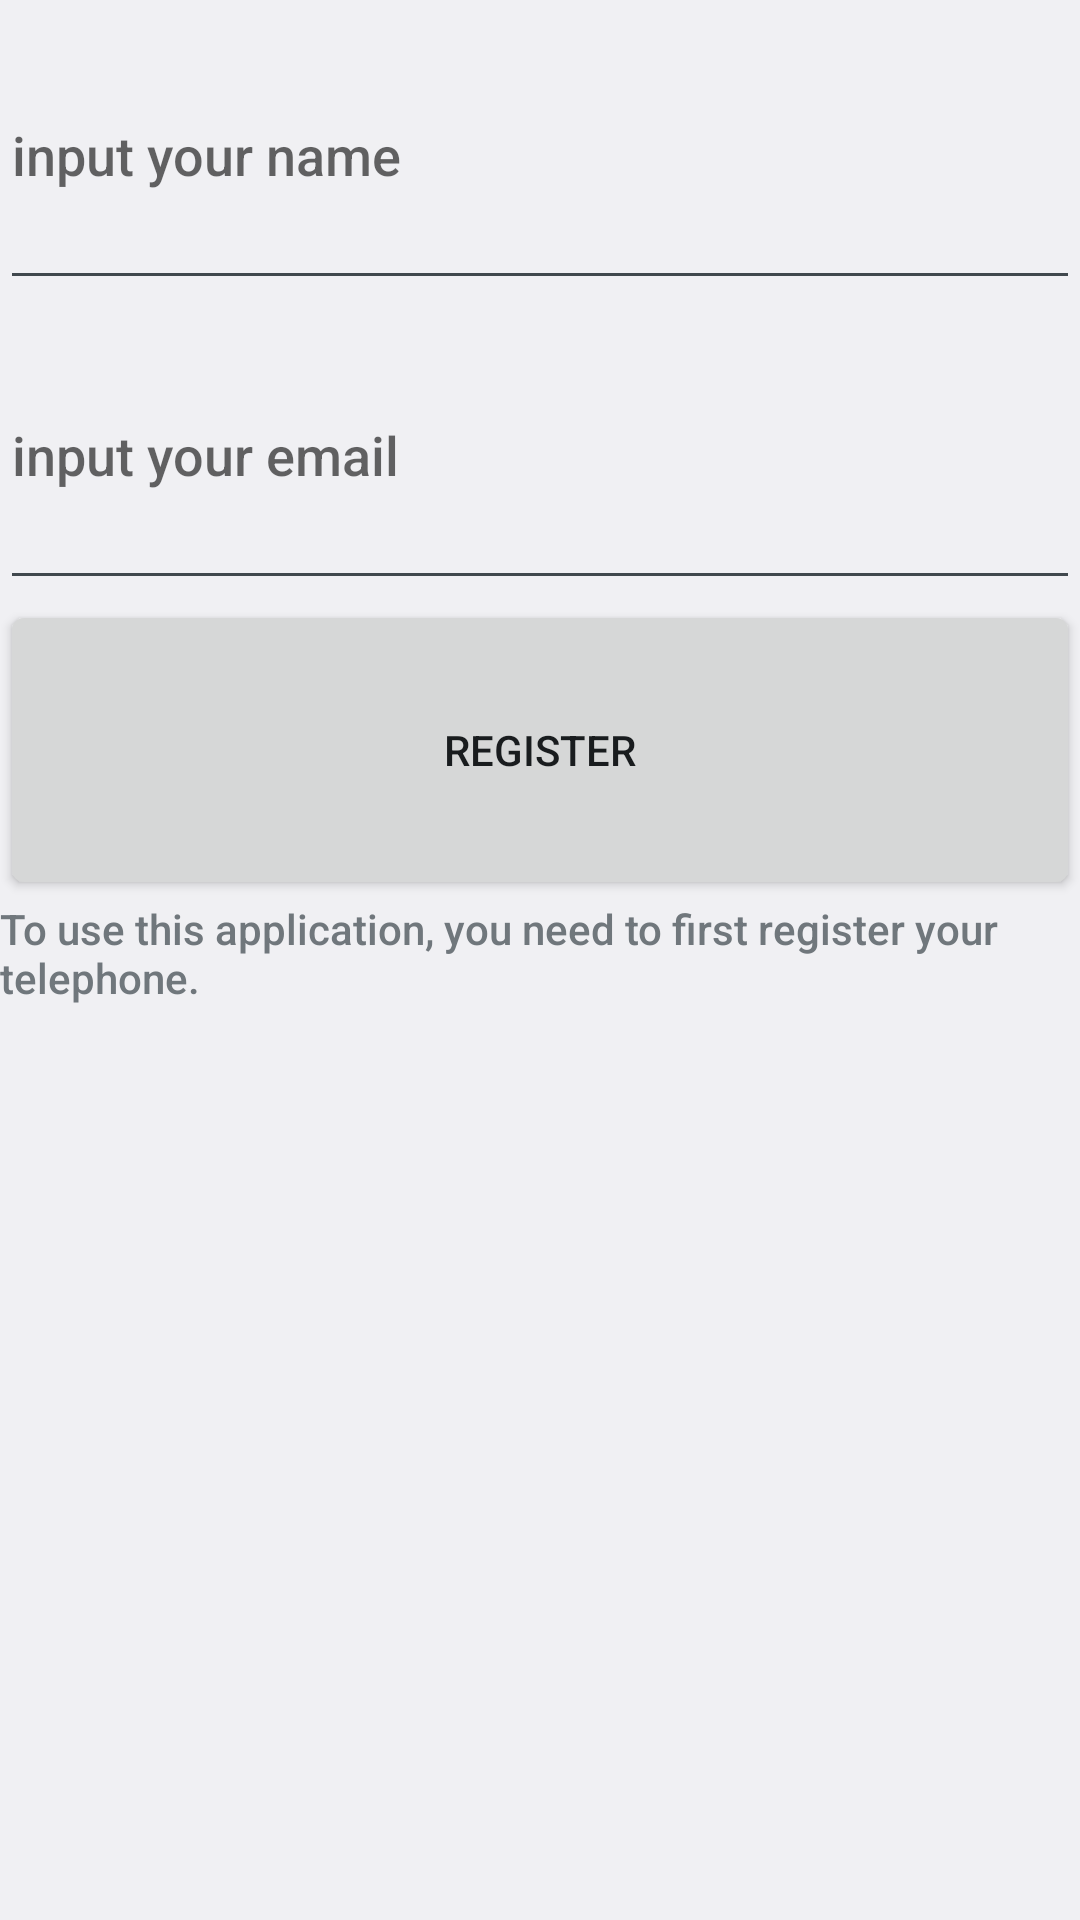

Produce the Android XML layout that renders to this screen, including the resource entries it uses.
<!-- AndroidManifest.xml: application theme AppTheme -->
<!-- res/layout/activity_register.xml -->
<?xml version="1.0" encoding="utf-8"?>
<LinearLayout xmlns:android="http://schemas.android.com/apk/res/android"
    android:orientation="vertical" android:layout_width="match_parent"
    android:layout_height="match_parent">

    <EditText
        android:id="@+id/nameinput"
        android:layout_width="fill_parent"
        android:layout_height="100dp"
        android:hint="input your name"/>

    <EditText
        android:id="@+id/email_input"
        android:layout_width="fill_parent"
        android:layout_height="100dp"
        android:hint="input your email"
        android:inputType="textEmailAddress" />


    <Button
        android:id="@+id/register"
        android:text="@string/register_button"
        android:layout_width="match_parent"
        android:layout_height="100dp" />

    <TextView
        android:id="@+id/message"
        android:layout_width="match_parent"
        android:layout_height="match_parent"
        android:text="To use this application, you need to first register your telephone."/>

</LinearLayout>
<!-- resources referenced by this layout -->
<resources>
  <string name="register_button">Register</string>
  <style name="AppTheme" parent="android:Theme.DeviceDefault.Light">
          <item name="android:actionBarStyle">@style/MyActionBar</item>
          <item name="android:fontFamily">"sans-serif-medium"</item>
      </style>
  <style name="MyActionBar" parent="@android:style/Widget.Holo.Light.ActionBar">
          <item name="android:background">@color/LightBlue_900</item>
          <item name="android:textSize">22sp</item>
          <item name="android:textColor">@color/LightBlue_50</item>
      </style>
  <color name="LightBlue_900">#01579B</color>
  <color name="LightBlue_50">#E1F5FE</color>
</resources>
